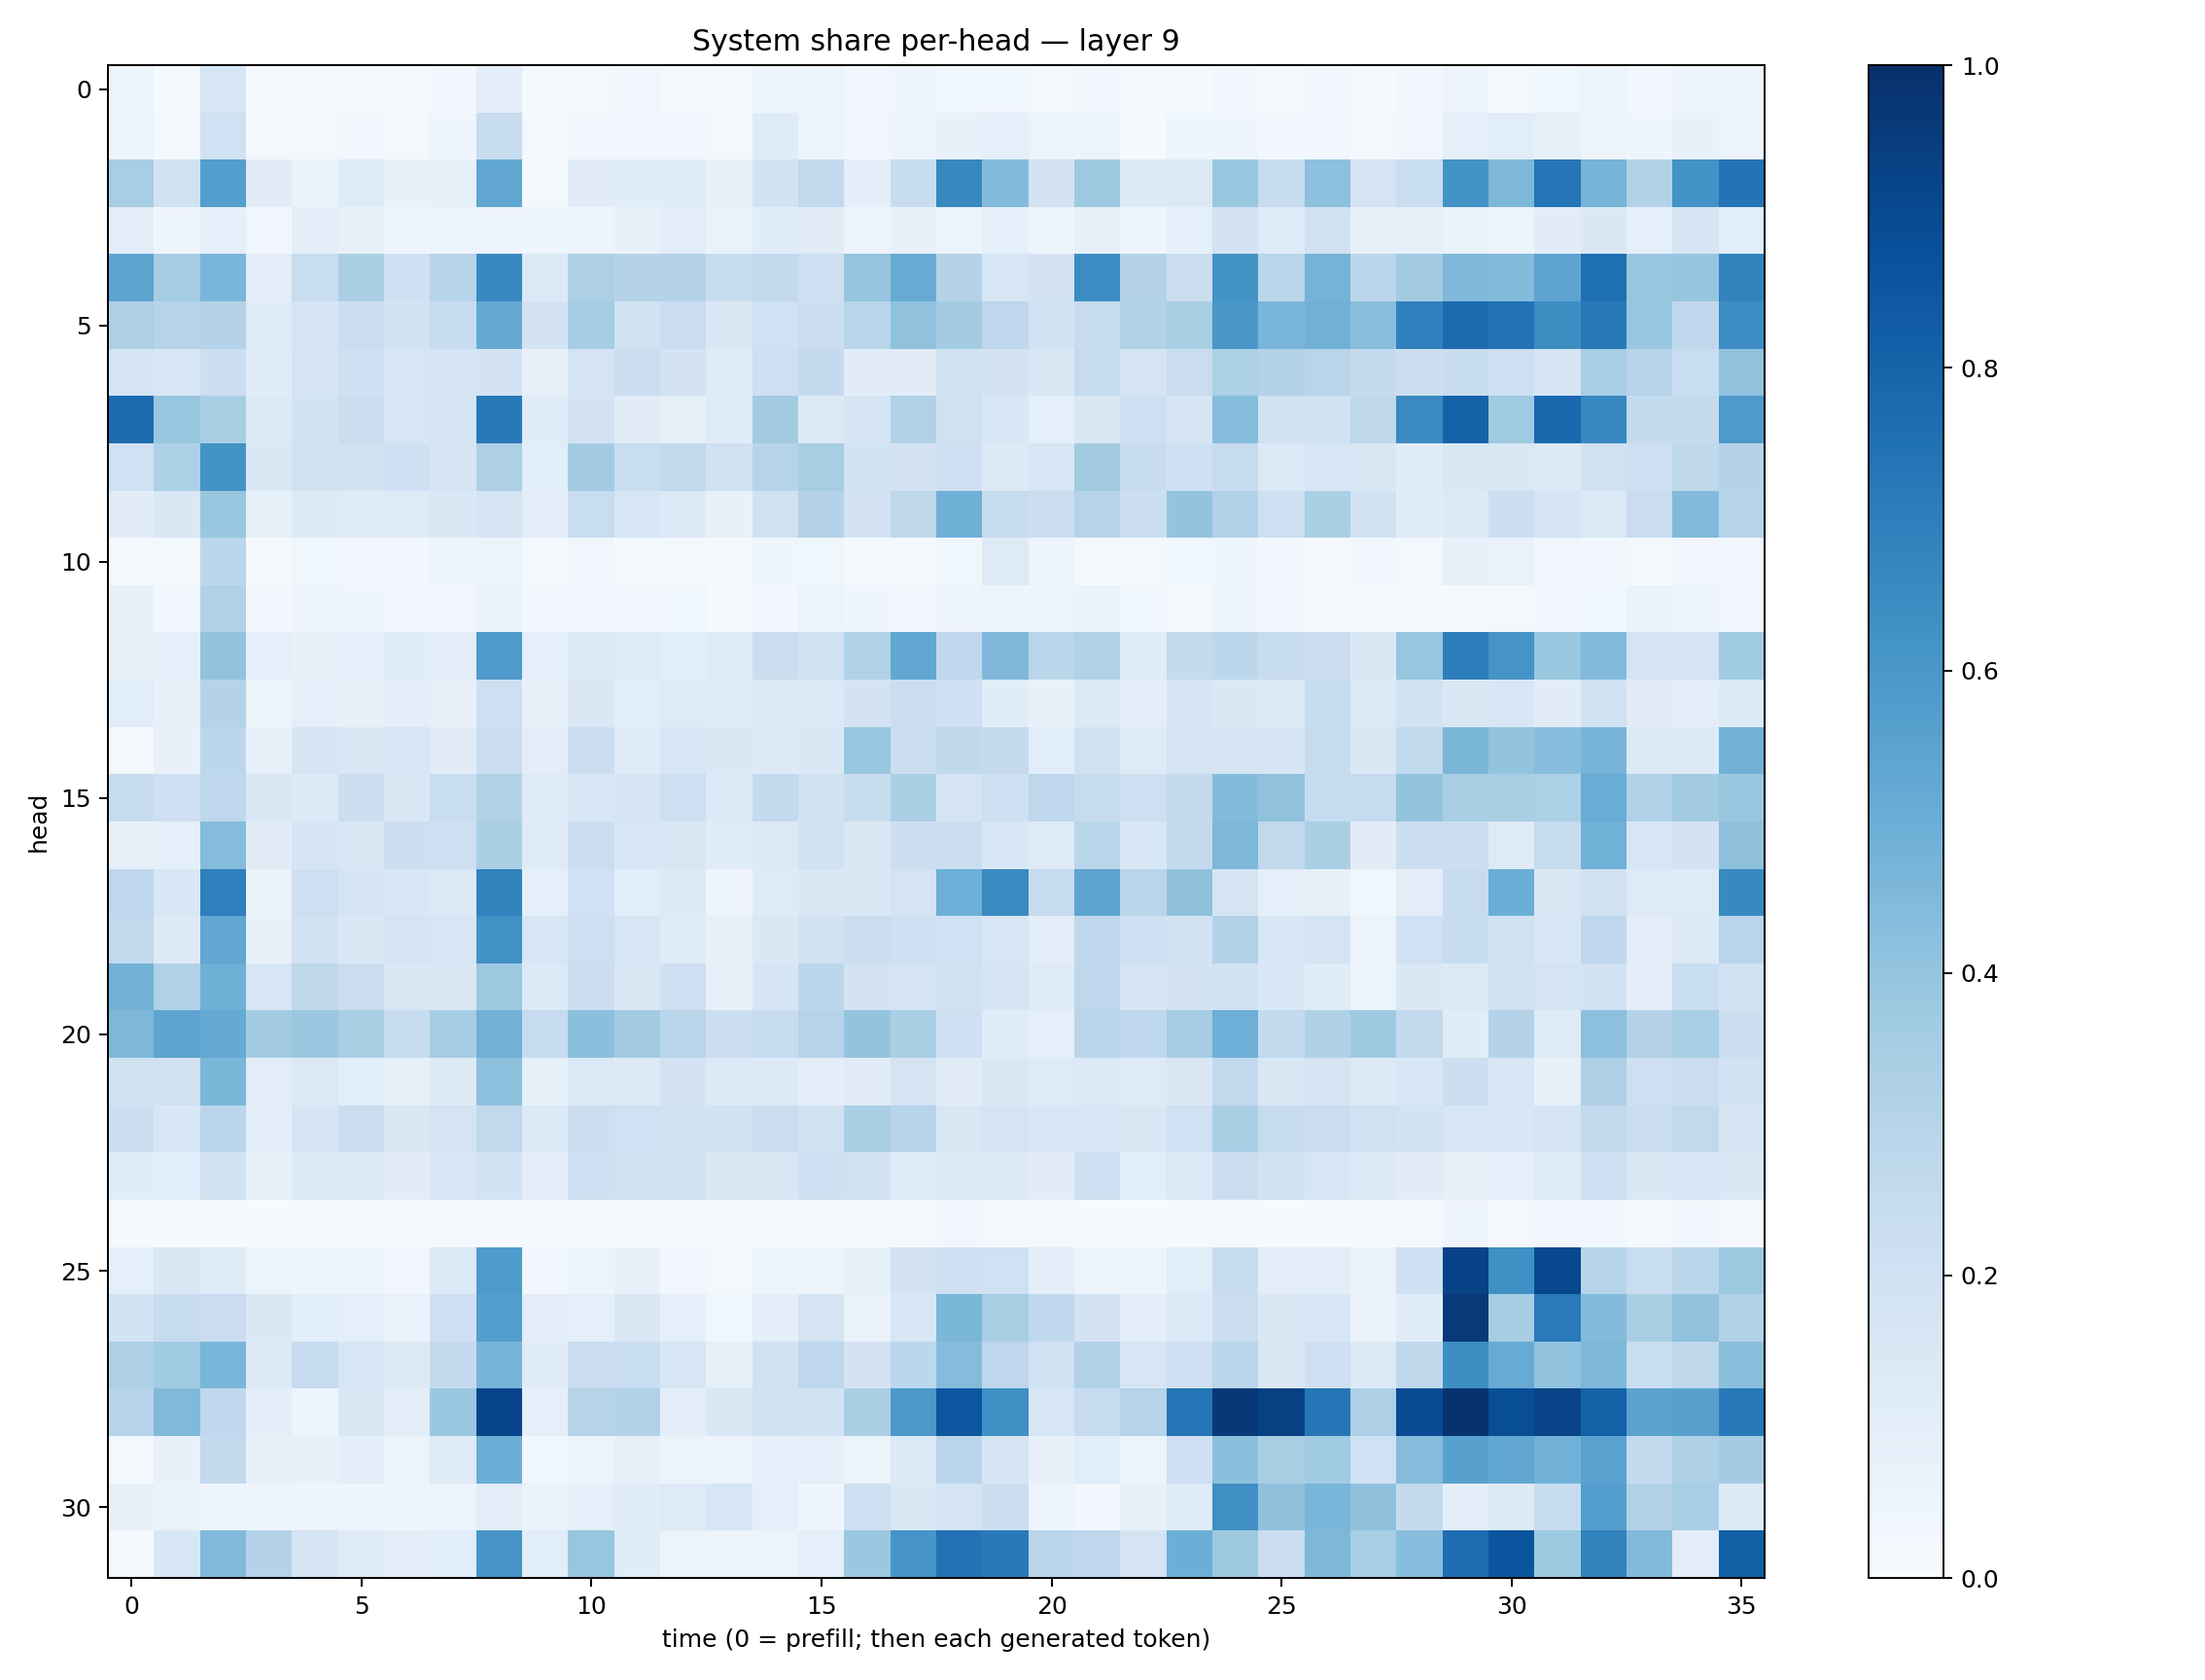

The file beside this chart, header and first rows:
0.052371282, 0.013933353, 0.15708248, 0.008721155, 0.0193394, 0.021248087, 0.0136805605, 0.024525607, 0.09987642, 0.0120983515, 0.016215961, 0.03175019, 0.022975683, 0.015745815, 0.04945763, 0.050918408, 0.031986445, 0.040435832, 0.03529521, 0.038266987, 0.020729013, 0.027042946, 0.008334181, 0.012406516
0.05464, 0.02208, 0.2007, 0.02286, 0.02052, 0.03053, 0.02046, 0.04132, 0.2365, 0.01733, 0.02811, 0.03445, 0.03515, 0.02064, 0.1208, 0.05459, 0.03468, 0.05011, 0.07414, 0.09172, 0.06234, 0.05194, 0.0155, 0.04667
0.3475, 0.1934, 0.5689, 0.1107, 0.06696, 0.1214, 0.07299, 0.0844, 0.5287, 0.02207, 0.1124, 0.1163, 0.1143, 0.08273, 0.1864, 0.2614, 0.09624, 0.2395, 0.6628, 0.4387, 0.18, 0.3722, 0.1308, 0.1396
0.1027, 0.04016, 0.08694, 0.03341, 0.09375, 0.07495, 0.04443, 0.04812, 0.04935, 0.04334, 0.04948, 0.07448, 0.1046, 0.06842, 0.1142, 0.1099, 0.05746, 0.07464, 0.06106, 0.08688, 0.05365, 0.08214, 0.04809, 0.08784
0.5425, 0.3494, 0.462, 0.1055, 0.2333, 0.336, 0.2048, 0.2958, 0.657, 0.1389, 0.328, 0.3073, 0.3067, 0.2345, 0.2586, 0.2123, 0.3971, 0.5084, 0.3065, 0.1565, 0.1818, 0.6452, 0.3057, 0.2225
0.3246, 0.2984, 0.3053, 0.1202, 0.1688, 0.2237, 0.1872, 0.2376, 0.5143, 0.1817, 0.3496, 0.1901, 0.2292, 0.1513, 0.1994, 0.2265, 0.2916, 0.4084, 0.3574, 0.2761, 0.1934, 0.2498, 0.315, 0.3405
0.1726, 0.1562, 0.2167, 0.1134, 0.1765, 0.2044, 0.1603, 0.1772, 0.1834, 0.07624, 0.1789, 0.2193, 0.1833, 0.1187, 0.2117, 0.2513, 0.1125, 0.1106, 0.1907, 0.1799, 0.1435, 0.2496, 0.1787, 0.2293
0.7713, 0.3869, 0.3421, 0.1312, 0.1872, 0.2241, 0.163, 0.1748, 0.7172, 0.1163, 0.1832, 0.1127, 0.08272, 0.1209, 0.3613, 0.1272, 0.1658, 0.3193, 0.1981, 0.1551, 0.09321, 0.141, 0.2113, 0.1643
0.2022, 0.3301, 0.6183, 0.1478, 0.195, 0.1943, 0.2039, 0.17, 0.3247, 0.1088, 0.3592, 0.2315, 0.2625, 0.1984, 0.2981, 0.3418, 0.1854, 0.1804, 0.204, 0.1289, 0.1637, 0.3621, 0.2419, 0.2085
0.1101, 0.1479, 0.3836, 0.08328, 0.1322, 0.1182, 0.1236, 0.1459, 0.173, 0.1034, 0.2331, 0.1558, 0.136, 0.07107, 0.1885, 0.3049, 0.1809, 0.2709, 0.4908, 0.2416, 0.2243, 0.2989, 0.2152, 0.3994
0.01789, 0.0176, 0.2792, 0.01541, 0.03694, 0.02526, 0.02631, 0.05029, 0.06192, 0.01919, 0.03283, 0.0182, 0.0234, 0.01296, 0.04553, 0.03545, 0.01752, 0.0197, 0.03519, 0.1244, 0.05852, 0.02073, 0.0175, 0.03873
0.0759, 0.02678, 0.3151, 0.02607, 0.04717, 0.04613, 0.02997, 0.0279, 0.06315, 0.02562, 0.03325, 0.03415, 0.03704, 0.01438, 0.02806, 0.05432, 0.03966, 0.0342, 0.04155, 0.04776, 0.04783, 0.0632, 0.03711, 0.0223
0.07872, 0.08729, 0.4055, 0.09192, 0.07313, 0.08723, 0.1138, 0.1053, 0.5788, 0.08805, 0.1297, 0.1217, 0.1076, 0.1244, 0.2207, 0.1928, 0.3138, 0.531, 0.268, 0.451, 0.287, 0.315, 0.1154, 0.2522
0.1087, 0.08126, 0.3078, 0.05252, 0.09004, 0.08032, 0.09608, 0.0805, 0.2119, 0.07314, 0.1415, 0.1088, 0.124, 0.117, 0.1309, 0.1379, 0.1808, 0.2246, 0.2037, 0.1158, 0.07511, 0.1377, 0.0938, 0.1783
0.01684, 0.0716, 0.28, 0.07809, 0.1686, 0.1503, 0.1607, 0.1114, 0.2279, 0.1037, 0.2224, 0.1211, 0.1571, 0.1412, 0.1276, 0.1477, 0.3879, 0.2247, 0.2708, 0.2509, 0.1063, 0.1977, 0.1234, 0.1748
0.2353, 0.204, 0.2741, 0.1437, 0.1339, 0.2166, 0.1434, 0.231, 0.3118, 0.1221, 0.1603, 0.1652, 0.2135, 0.1355, 0.2544, 0.1884, 0.2365, 0.3329, 0.1751, 0.2098, 0.2766, 0.2425, 0.211, 0.2511
0.07082, 0.09259, 0.4357, 0.1118, 0.166, 0.1489, 0.2164, 0.2127, 0.3347, 0.1202, 0.2212, 0.1534, 0.1509, 0.1203, 0.1334, 0.1908, 0.1464, 0.2181, 0.2249, 0.1548, 0.1241, 0.2859, 0.1547, 0.2535
0.2766, 0.1557, 0.6933, 0.06339, 0.2122, 0.1713, 0.1531, 0.1349, 0.6795, 0.09222, 0.201, 0.1093, 0.1251, 0.03962, 0.1232, 0.1431, 0.1421, 0.1783, 0.494, 0.6539, 0.2448, 0.5419, 0.2915, 0.4131
0.2628, 0.1312, 0.5293, 0.07503, 0.1882, 0.146, 0.174, 0.1596, 0.6225, 0.1592, 0.2138, 0.1611, 0.1181, 0.08416, 0.1454, 0.1899, 0.2265, 0.2064, 0.2005, 0.1612, 0.09443, 0.2674, 0.2077, 0.1872
0.4768, 0.3168, 0.492, 0.159, 0.2727, 0.2241, 0.1487, 0.1437, 0.376, 0.1342, 0.2226, 0.1515, 0.2099, 0.0814, 0.1652, 0.2799, 0.1802, 0.173, 0.1922, 0.1668, 0.1185, 0.2735, 0.1684, 0.1835
0.4545, 0.5429, 0.5174, 0.3588, 0.3797, 0.3341, 0.2444, 0.3477, 0.4843, 0.2476, 0.4195, 0.3604, 0.2853, 0.2185, 0.2442, 0.2976, 0.4018, 0.3343, 0.2044, 0.116, 0.0872, 0.2842, 0.2681, 0.3494
0.1901, 0.1964, 0.4589, 0.1028, 0.1378, 0.1072, 0.08583, 0.131, 0.4174, 0.08554, 0.1405, 0.1261, 0.1833, 0.1366, 0.1282, 0.09855, 0.1106, 0.1767, 0.1124, 0.1423, 0.1245, 0.1347, 0.124, 0.1506
0.217, 0.1554, 0.285, 0.1009, 0.1665, 0.2196, 0.149, 0.1745, 0.2656, 0.1357, 0.2159, 0.2016, 0.1919, 0.1865, 0.2234, 0.193, 0.3349, 0.2951, 0.1512, 0.1719, 0.1536, 0.1585, 0.1519, 0.2016
0.1164, 0.1088, 0.192, 0.0847, 0.133, 0.1336, 0.113, 0.1595, 0.1841, 0.1003, 0.2098, 0.1937, 0.1876, 0.1502, 0.1495, 0.2032, 0.1981, 0.1208, 0.1399, 0.1289, 0.1101, 0.2089, 0.1055, 0.1353
0.01226, 0.007978, 0.01213, 0.006418, 0.01264, 0.01173, 0.008337, 0.01833, 0.008447, 0.01238, 0.0131, 0.009222, 0.0221, 0.01112, 0.01874, 0.01247, 0.01246, 0.01345, 0.02345, 0.01754, 0.01666, 0.005179, 0.006825, 0.008592
0.08806, 0.147, 0.12, 0.05961, 0.0496, 0.05004, 0.03225, 0.1334, 0.5828, 0.03104, 0.06095, 0.0759, 0.03228, 0.02328, 0.05584, 0.05668, 0.08265, 0.1814, 0.2032, 0.2026, 0.09895, 0.05674, 0.05305, 0.1091
0.1873, 0.2454, 0.2277, 0.1483, 0.1073, 0.09233, 0.06777, 0.2081, 0.5669, 0.1018, 0.09286, 0.1511, 0.08636, 0.03631, 0.09427, 0.1735, 0.06947, 0.1548, 0.4587, 0.3431, 0.2674, 0.1832, 0.1026, 0.133
0.3256, 0.3644, 0.4623, 0.1286, 0.247, 0.1597, 0.1324, 0.2509, 0.4708, 0.1204, 0.2271, 0.2315, 0.1573, 0.08414, 0.1989, 0.2772, 0.1828, 0.2792, 0.4357, 0.2753, 0.1933, 0.3194, 0.1584, 0.2062
0.296, 0.4476, 0.2686, 0.101, 0.05182, 0.1514, 0.1019, 0.3851, 0.9167, 0.08949, 0.3017, 0.3091, 0.09481, 0.1484, 0.1963, 0.187, 0.334, 0.5908, 0.8507, 0.6352, 0.159, 0.2473, 0.3021, 0.7324
0.01718, 0.0728, 0.2587, 0.07895, 0.07247, 0.0941, 0.05884, 0.1214, 0.5031, 0.03597, 0.05269, 0.07913, 0.0528, 0.0483, 0.09027, 0.08937, 0.06012, 0.1337, 0.2895, 0.1711, 0.07093, 0.1056, 0.05931, 0.2101
0.07373, 0.06342, 0.04939, 0.04287, 0.04602, 0.0475, 0.04588, 0.05757, 0.1053, 0.06633, 0.08874, 0.1146, 0.1237, 0.1594, 0.08657, 0.0458, 0.2099, 0.1459, 0.1786, 0.2177, 0.05052, 0.02585, 0.07338, 0.124
0.02206, 0.1561, 0.4492, 0.3065, 0.1692, 0.1238, 0.09986, 0.109, 0.6091, 0.1075, 0.3931, 0.1166, 0.05948, 0.05524, 0.06232, 0.09007, 0.3816, 0.6074, 0.7434, 0.7166, 0.2815, 0.2767, 0.1752, 0.4999
